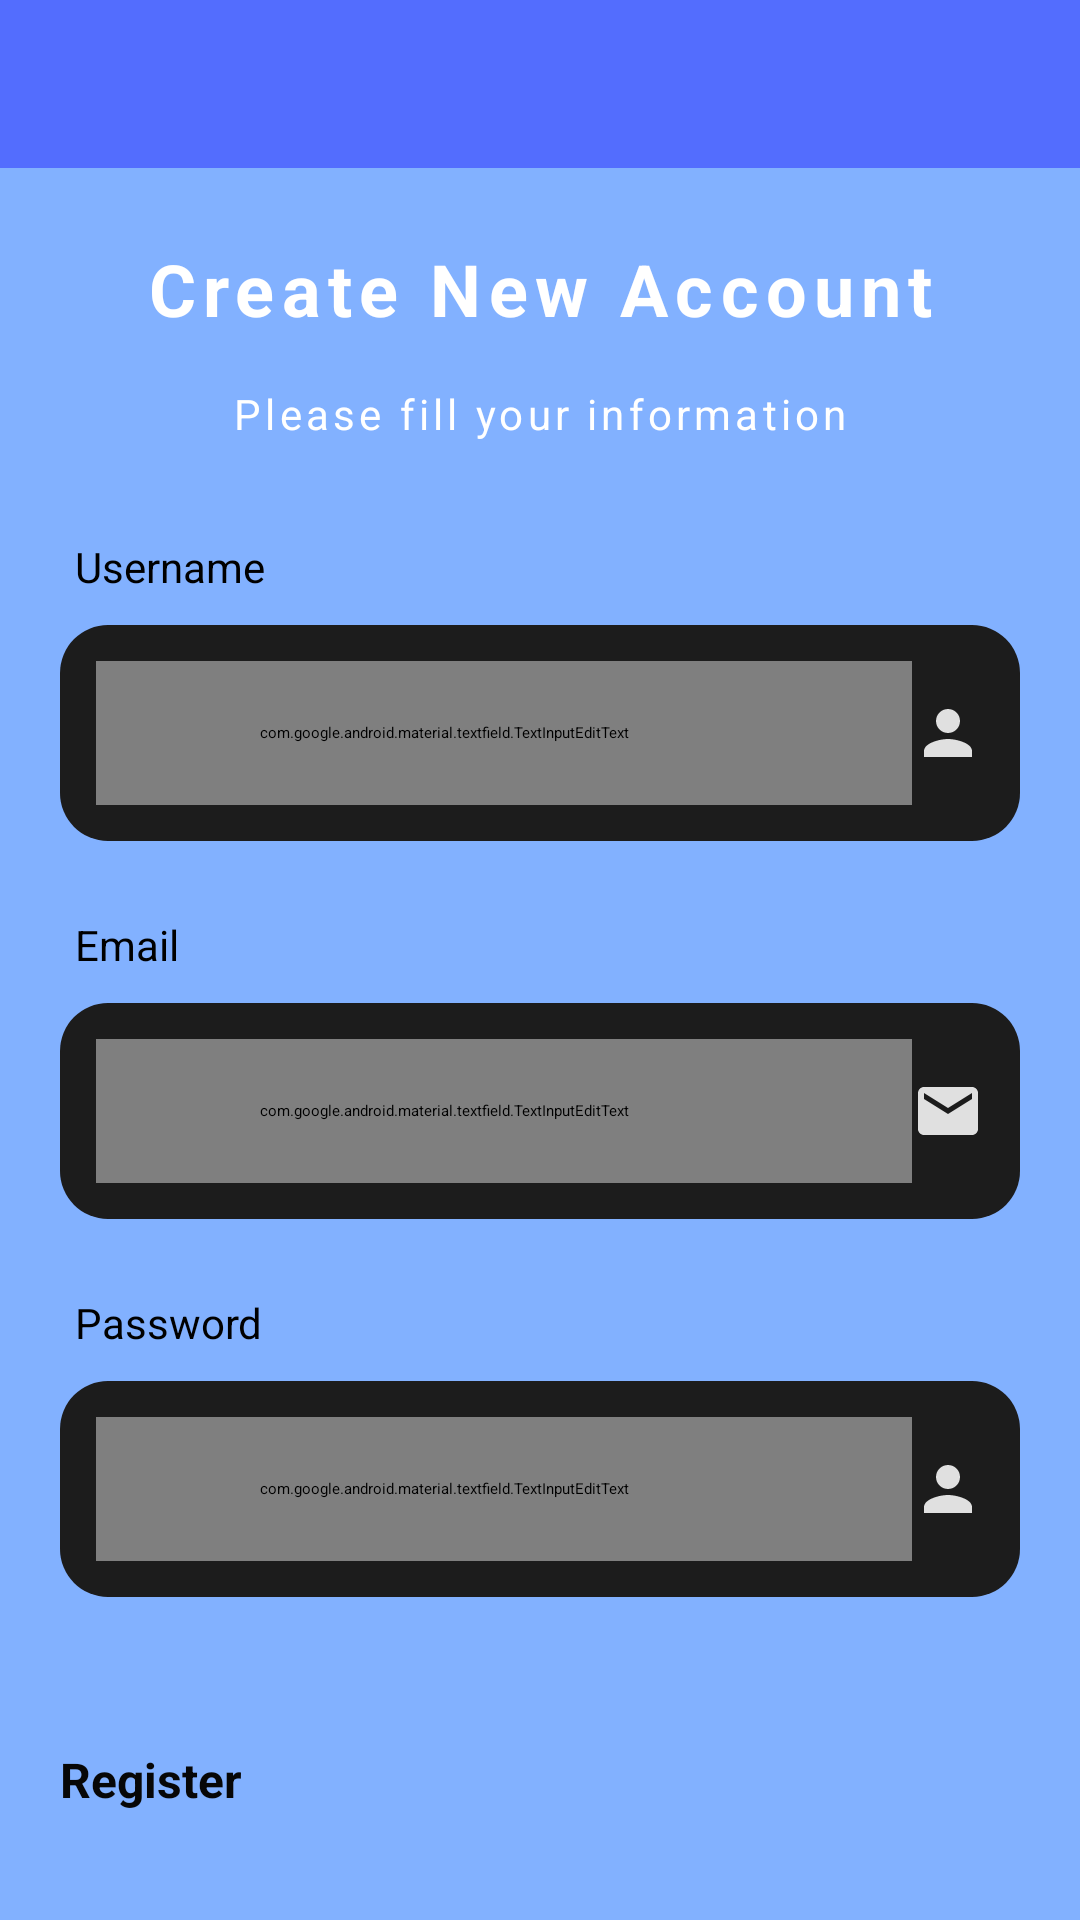

This screen was rendered from an Android layout file. Write that file and the resources it references.
<!-- AndroidManifest.xml: application theme Theme.Chatting -->
<!-- res/layout/activity_register.xml -->
<?xml version="1.0" encoding="utf-8"?>
<RelativeLayout xmlns:android="http://schemas.android.com/apk/res/android"
    xmlns:app="http://schemas.android.com/apk/res-auto"
    xmlns:tools="http://schemas.android.com/tools"
    android:id="@+id/main"
    android:layout_width="match_parent"
    android:layout_height="match_parent"
    android:background="#82B1FF"
    tools:context=".RegisterActivity">

    
    <include
        android:id="@+id/toolbar"
        layout="@layout/bar_layout" />

    
    <androidx.constraintlayout.widget.ConstraintLayout
        android:layout_width="match_parent"
        android:layout_height="wrap_content"
        android:layout_below="@id/toolbar"
        android:paddingTop="24dp"
        android:paddingBottom="32dp">

        
        <TextView
            android:id="@+id/title"
            android:layout_width="wrap_content"
            android:layout_height="wrap_content"
            android:letterSpacing="0.10"
            android:text="Create New Account"
            android:textColor="#FFFFFF"
            android:textSize="24sp"
            android:textStyle="bold"
            app:layout_constraintEnd_toEndOf="parent"
            app:layout_constraintStart_toStartOf="parent"
            app:layout_constraintTop_toTopOf="parent" />

        
        <TextView
            android:id="@+id/textView2"
            android:layout_width="wrap_content"
            android:layout_height="wrap_content"
            android:layout_marginTop="16dp"
            android:letterSpacing="0.10"
            android:text="Please fill your information"
            android:textColor="#FFFFFF"
            android:textSize="14sp"
            app:layout_constraintEnd_toEndOf="parent"
            app:layout_constraintStart_toStartOf="parent"
            app:layout_constraintTop_toBottomOf="@id/title" />

        
        <TextView
            android:id="@+id/usernameLabel"
            android:layout_width="wrap_content"
            android:layout_height="wrap_content"
            android:layout_marginStart="25dp"
            android:layout_marginTop="32dp"
            android:text="Username"
            android:textColor="#000000"
            android:textSize="14sp"
            app:layout_constraintStart_toStartOf="parent"
            app:layout_constraintTop_toBottomOf="@id/textView2" />

        
        <RelativeLayout
            android:id="@+id/usernameContainer"
            android:layout_width="0dp"
            android:layout_height="wrap_content"
            android:layout_marginHorizontal="20dp"
            android:layout_marginTop="10dp"
            android:background="@drawable/edittext_background"
            android:padding="12dp"
            app:layout_constraintEnd_toEndOf="parent"
            app:layout_constraintStart_toStartOf="parent"
            app:layout_constraintTop_toBottomOf="@id/usernameLabel">

            <com.google.android.material.textfield.TextInputEditText
                android:id="@+id/username"
                android:layout_width="match_parent"
                android:layout_height="48dp"
                android:layout_toStartOf="@id/username_icon"
                android:background="@android:color/transparent"
                android:hint="Username"
                android:inputType="textCapWords|textNoSuggestions"
                android:maxLength="20"
                android:maxLines="1"
                android:paddingEnd="40dp"
                android:textColor="@android:color/white"
                android:textColorHint="#CCCCCC" />

            <ImageView
                android:id="@+id/username_icon"
                android:layout_width="24dp"
                android:layout_height="24dp"
                android:layout_alignParentEnd="true"
                android:layout_centerVertical="true"
                android:src="@drawable/person" />
        </RelativeLayout>

        
        <TextView
            android:id="@+id/emailLabel"
            android:layout_width="wrap_content"
            android:layout_height="wrap_content"
            android:layout_marginStart="25dp"
            android:layout_marginTop="25dp"
            android:text="Email"
            android:textColor="#000000"
            android:textSize="14sp"
            app:layout_constraintStart_toStartOf="parent"
            app:layout_constraintTop_toBottomOf="@id/usernameContainer" />

        
        <RelativeLayout
            android:id="@+id/emailContainer"
            android:layout_width="0dp"
            android:layout_height="wrap_content"
            android:layout_marginHorizontal="20dp"
            android:layout_marginTop="10dp"
            android:background="@drawable/edittext_background"
            android:padding="12dp"
            app:layout_constraintEnd_toEndOf="parent"
            app:layout_constraintStart_toStartOf="parent"
            app:layout_constraintTop_toBottomOf="@id/emailLabel">

            <com.google.android.material.textfield.TextInputEditText
                android:id="@+id/email"
                android:layout_width="match_parent"
                android:layout_height="48dp"
                android:layout_toStartOf="@id/email_icon"
                android:background="@android:color/transparent"
                android:hint="Email"
                android:inputType="textEmailAddress"
                android:paddingEnd="40dp"
                android:textColor="@android:color/white"
                android:textColorHint="#CCCCCC" />

            <ImageView
                android:id="@+id/email_icon"
                android:layout_width="24dp"
                android:layout_height="24dp"
                android:layout_alignParentEnd="true"
                android:layout_centerVertical="true"
                android:src="@drawable/email" />
        </RelativeLayout>

        
        <TextView
            android:id="@+id/passwordLabel"
            android:layout_width="wrap_content"
            android:layout_height="wrap_content"
            android:layout_marginStart="25dp"
            android:layout_marginTop="25dp"
            android:text="Password"
            android:textColor="#000000"
            android:textSize="14sp"
            app:layout_constraintStart_toStartOf="parent"
            app:layout_constraintTop_toBottomOf="@id/emailContainer" />

        
        <RelativeLayout
            android:id="@+id/passwordContainer"
            android:layout_width="0dp"
            android:layout_height="wrap_content"
            android:layout_marginHorizontal="20dp"
            android:layout_marginTop="10dp"
            android:background="@drawable/edittext_background"
            android:padding="12dp"
            app:layout_constraintEnd_toEndOf="parent"
            app:layout_constraintStart_toStartOf="parent"
            app:layout_constraintTop_toBottomOf="@id/passwordLabel">

            <com.google.android.material.textfield.TextInputEditText
                android:id="@+id/password"
                android:layout_width="match_parent"
                android:layout_height="48dp"
                android:layout_toStartOf="@id/password_icon"
                android:background="@android:color/transparent"
                android:hint="Password"
                android:inputType="textPassword"
                android:paddingEnd="40dp"
                android:textColor="@android:color/white"
                android:textColorHint="#CCCCCC" />

            <ImageView
                android:id="@+id/password_icon"
                android:layout_width="24dp"
                android:layout_height="24dp"
                android:layout_alignParentEnd="true"
                android:layout_centerVertical="true"
                android:src="@drawable/person" />
        </RelativeLayout>

        
        <Button
            android:id="@+id/btn_register"
            android:layout_width="0dp"
            android:layout_height="67dp"
            android:layout_marginHorizontal="20dp"
            android:layout_marginTop="50dp"
            android:backgroundTint="#CCFF90"
            android:text="Register"
            android:textColor="#070707"
            android:textSize="16sp"
            android:textStyle="bold"
            app:layout_constraintEnd_toEndOf="parent"
            app:layout_constraintStart_toStartOf="parent"
            app:layout_constraintTop_toBottomOf="@id/passwordContainer" />
    </androidx.constraintlayout.widget.ConstraintLayout>
</RelativeLayout>
<!-- res/layout/bar_layout.xml (included above) -->
<?xml version="1.0" encoding="utf-8"?>
<androidx.appcompat.widget.Toolbar xmlns:android="http://schemas.android.com/apk/res/android"
    xmlns:app="http://schemas.android.com/apk/res-auto"
    android:id="@+id/toolbar"
    android:layout_width="match_parent"
    android:layout_height="wrap_content"
    android:background="#536DFE"
    android:elevation="4dp"
    android:minHeight="56dp"
    android:paddingStart="16dp"
    android:paddingEnd="16dp"
    android:theme="@style/ThemeOverlay.AppCompat.Dark.ActionBar"
    app:subtitleTextColor="#CCCCCC"
    app:titleTextColor="@android:color/white" />
<!-- resources referenced by this layout -->
<resources>
  <!-- drawable edittext_background (drawable) -->
  <?xml version="1.0" encoding="utf-8"?>
  <shape xmlns:android="http://schemas.android.com/apk/res/android"
      android:shape="rectangle">
      <solid android:color="#1C1C1C" />
      <corners android:radius="16dp" />
      <padding
          android:left="12dp"
          android:top="12dp"
          android:right="12dp"
          android:bottom="12dp"/>
  </shape>
  <!-- drawable email (drawable) -->
  <vector xmlns:android="http://schemas.android.com/apk/res/android" android:height="24dp" android:tint="#E0E0E0" android:viewportHeight="24" android:viewportWidth="24" android:width="24dp">
  
      <path android:fillColor="@android:color/white" android:pathData="M20,4L4,4c-1.1,0 -1.99,0.9 -1.99,2L2,18c0,1.1 0.9,2 2,2h16c1.1,0 2,-0.9 2,-2L22,6c0,-1.1 -0.9,-2 -2,-2zM20,8l-8,5 -8,-5L4,6l8,5 8,-5v2z"/>
  
  </vector>
  <!-- drawable person (drawable) -->
  <vector xmlns:android="http://schemas.android.com/apk/res/android" android:height="24dp" android:tint="#E0E0E0" android:viewportHeight="24" android:viewportWidth="24" android:width="24dp">
  
      <path android:fillColor="@android:color/white" android:pathData="M12,12c2.21,0 4,-1.79 4,-4s-1.79,-4 -4,-4 -4,1.79 -4,4 1.79,4 4,4zM12,14c-2.67,0 -8,1.34 -8,4v2h16v-2c0,-2.66 -5.33,-4 -8,-4z"/>
  
  </vector>
</resources>
